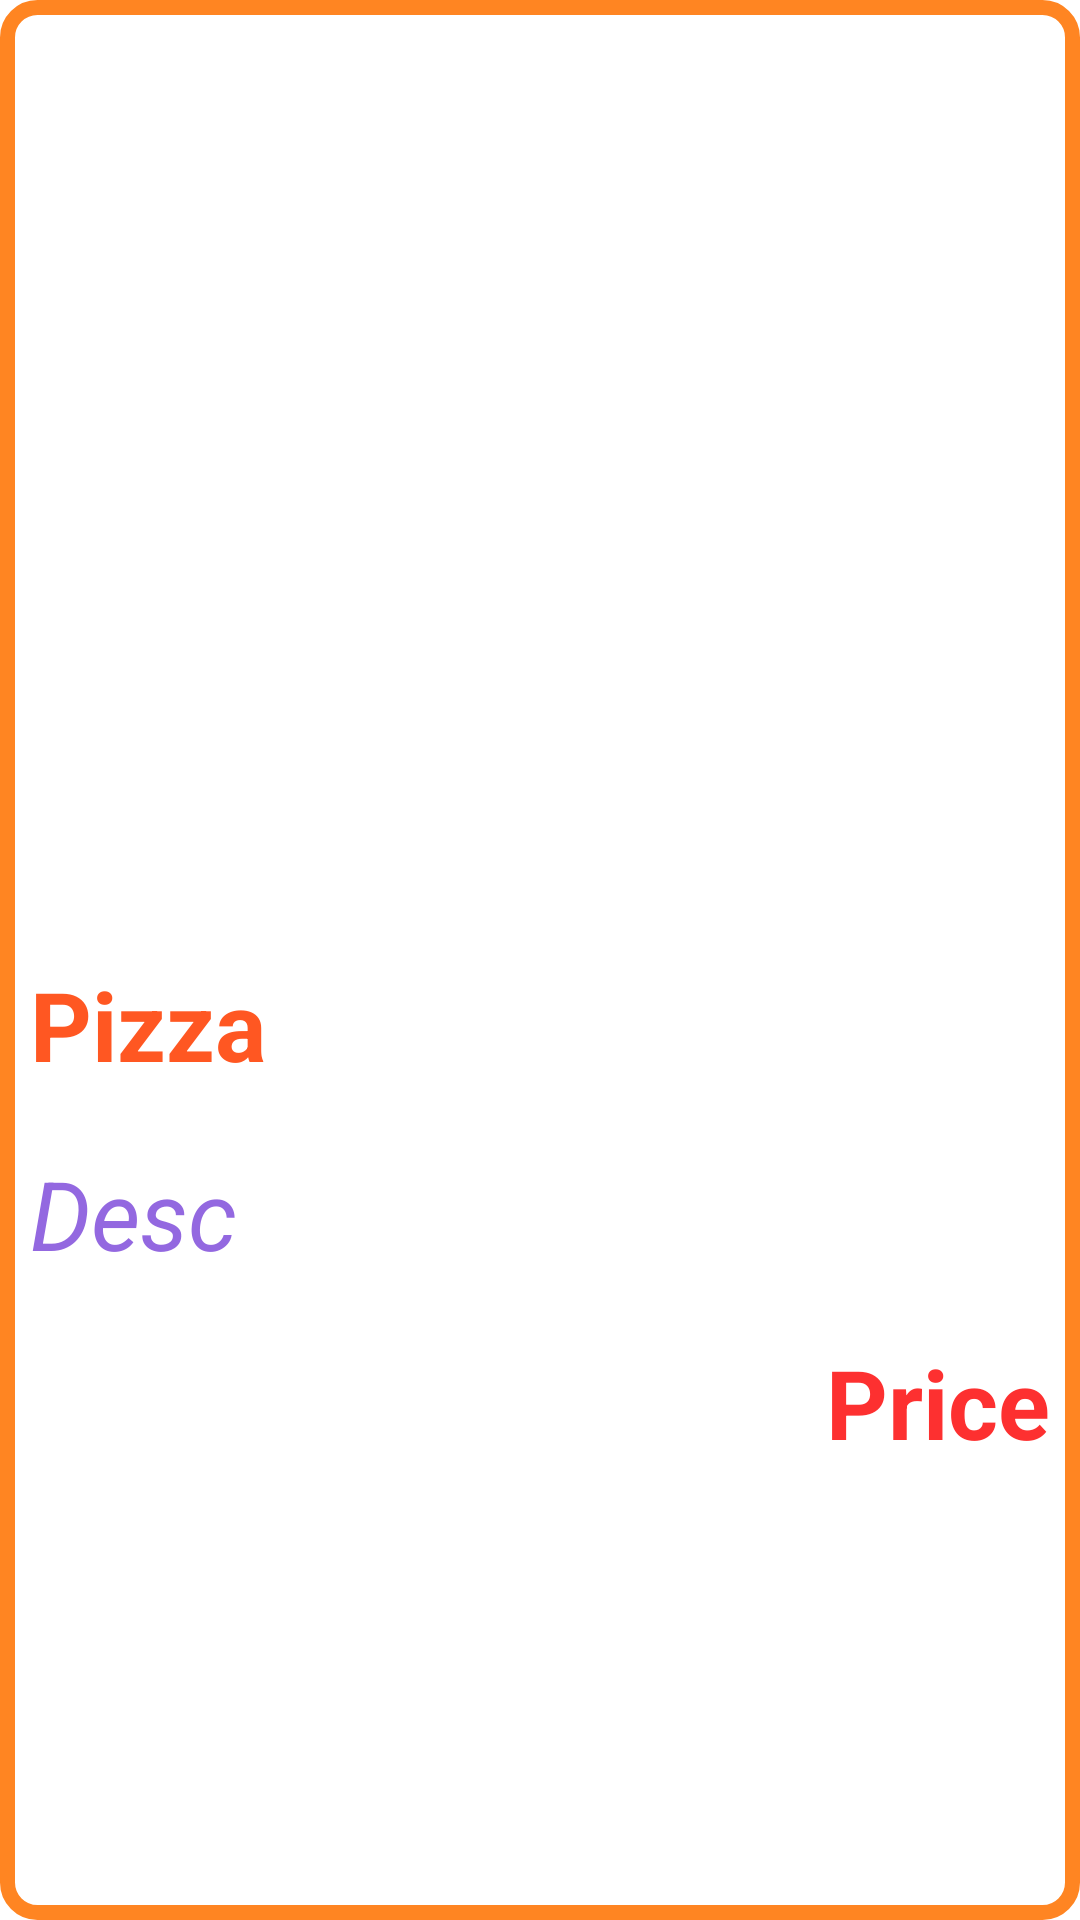

Android layout source for this screen:
<!-- AndroidManifest.xml: application theme Theme.Nurkyz_chomoeva_hw3_4 -->
<!-- res/layout/fragment_detail.xml -->
<?xml version="1.0" encoding="utf-8"?>
<LinearLayout xmlns:android="http://schemas.android.com/apk/res/android"
    xmlns:tools="http://schemas.android.com/tools"
    android:layout_width="match_parent"
    android:orientation="vertical"
    android:layout_margin="10dp"
    android:background="@drawable/bg_pizza_item"
    android:layout_gravity="center_horizontal"
    android:layout_height="match_parent"
    tools:context=".DetailFragment">


    <ImageView
        android:id="@+id/img_pizza"
        android:padding="20dp"
        android:layout_width="300dp"
        android:layout_height="300dp"
        android:layout_gravity="center"
        android:src="@mipmap/ic_launcher"/>

    <TextView
        android:id="@+id/tv_pizza"
        android:textStyle="bold"
        android:textSize="32sp"
        android:textColor="#FF5722"
        android:layout_gravity="start"
        android:layout_marginStart="10dp"
        android:layout_marginTop="20dp"
        android:layout_width="wrap_content"
        android:layout_height="wrap_content"
        android:text="Pizza" />

    <TextView
        android:id="@+id/tv_desc"
        android:textStyle="italic"
        android:textSize="32sp"
        android:textColor="#9368E0"
        android:layout_gravity="start"
        android:layout_marginStart="10dp"
        android:layout_marginTop="20dp"
        android:layout_width="wrap_content"
        android:layout_height="wrap_content"
        android:text="Desc" />

    <TextView
        android:id="@+id/tv_price"
        android:textStyle="bold"
        android:textSize="32sp"
        android:textColor="#FD3030"
        android:layout_gravity="end"
        android:layout_marginStart="20dp"
        android:layout_marginEnd="10dp"
        android:layout_marginTop="20dp"
        android:layout_width="wrap_content"
        android:layout_height="wrap_content"
        android:text="Price" />

</LinearLayout>
<!-- resources referenced by this layout -->
<resources>
  <!-- drawable bg_pizza_item (drawable) -->
  <?xml version="1.0" encoding="utf-8"?>
  <shape xmlns:android="http://schemas.android.com/apk/res/android">
  <corners android:radius="10dp"/>
      <solid android:color="@color/white"/>
      <stroke
          android:width="5dp"
          android:color="#FF8522"/>
  </shape>
  <style name="Theme.Nurkyz_chomoeva_hw3_4" parent="Theme.MaterialComponents.DayNight.DarkActionBar">
          
          <item name="colorPrimary">@color/purple_500</item>
          <item name="colorPrimaryVariant">@color/purple_700</item>
          <item name="colorOnPrimary">@color/white</item>
          
          <item name="colorSecondary">@color/teal_200</item>
          <item name="colorSecondaryVariant">@color/teal_700</item>
          <item name="colorOnSecondary">@color/black</item>
          
          <item name="android:statusBarColor">?attr/colorPrimaryVariant</item>
          
      </style>
  <!-- not gathered from this repository: default colours our renderer supplied (Android Studio template values) -->
  <color name="purple_500">#FF6200EE</color>
  <color name="purple_700">#FF3700B3</color>
  <color name="teal_200">#FF03DAC5</color>
  <color name="teal_700">#FF018786</color>
  <color name="black">#FF000000</color>
  <color name="white">#FFFFFFFF</color>
</resources>
